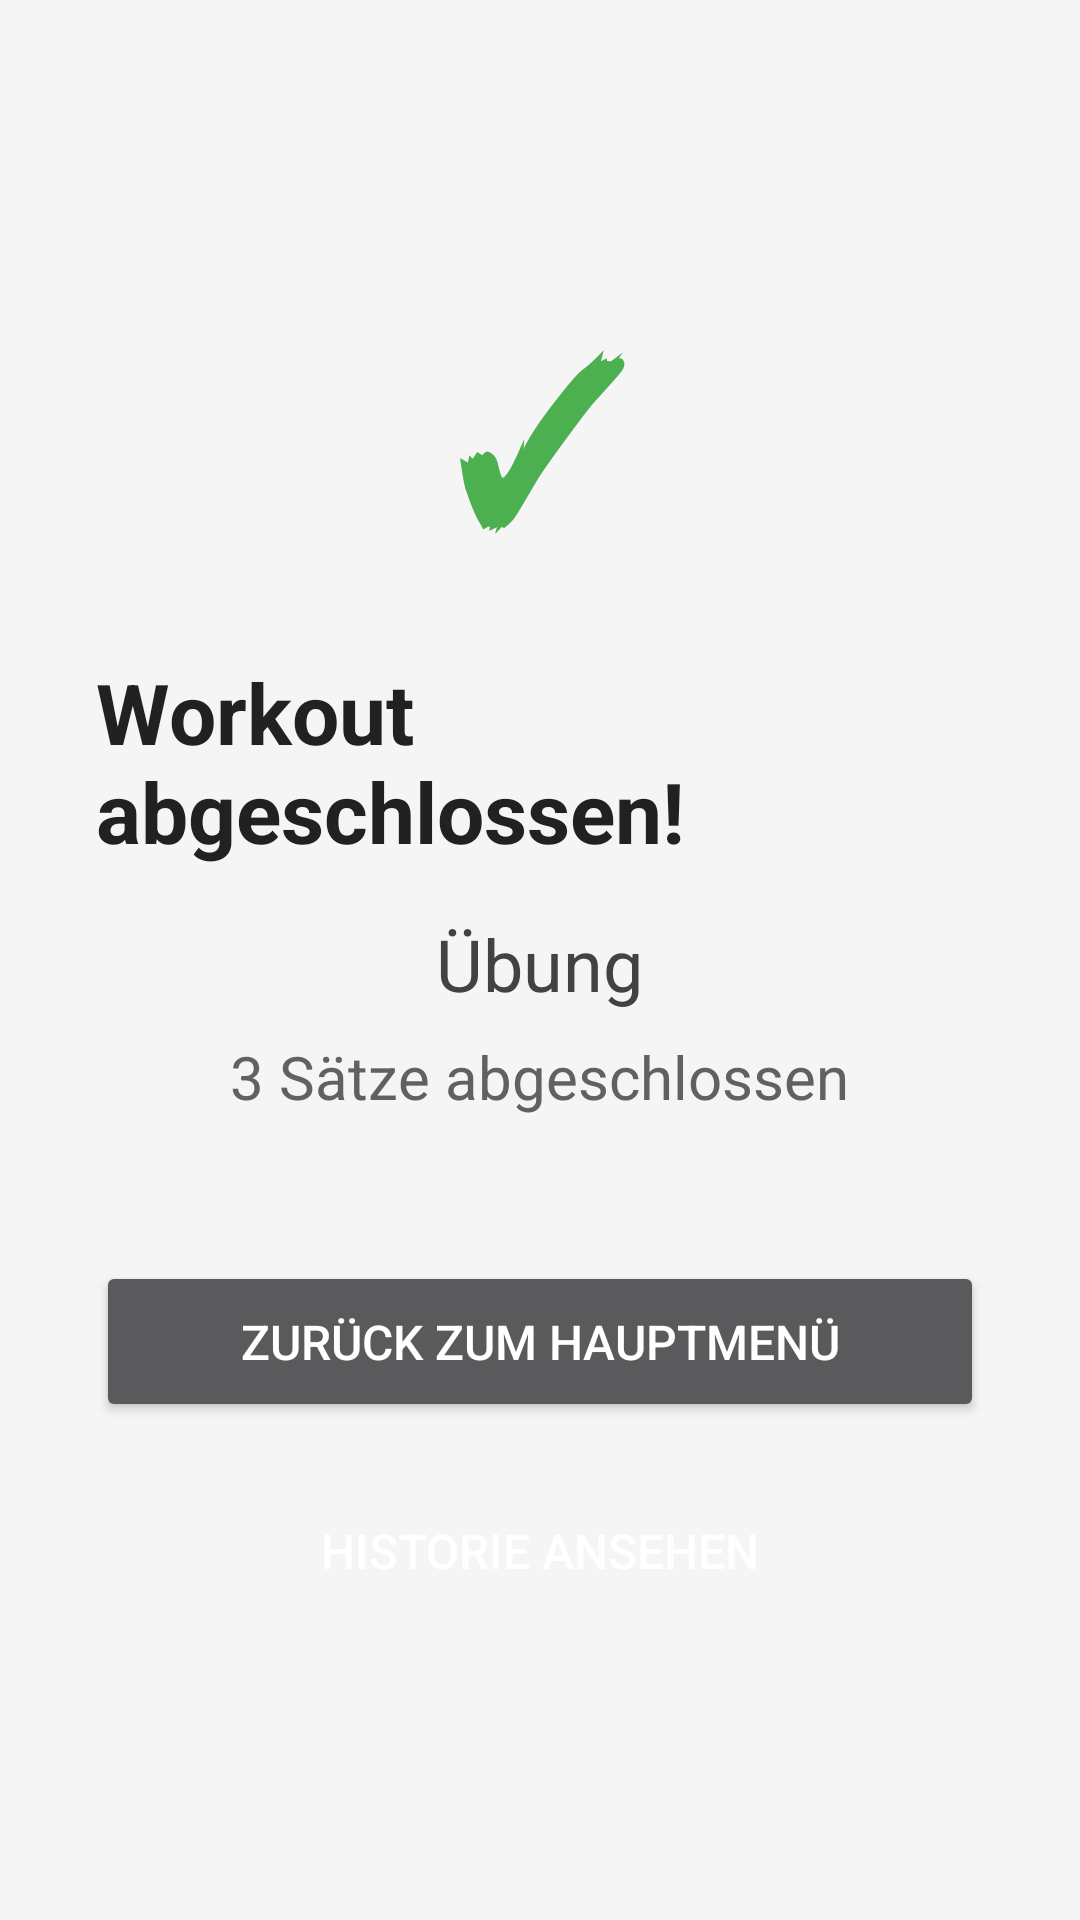

This screen was rendered from an Android layout file. Write that file and the resources it references.
<!-- AndroidManifest.xml: application theme Theme.REPS -->
<!-- res/layout/activity_tracking.xml -->
<?xml version="1.0" encoding="utf-8"?>
<LinearLayout xmlns:android="http://schemas.android.com/apk/res/android"
    android:layout_width="match_parent"
    android:layout_height="match_parent"
    android:orientation="vertical"
    android:padding="32dp"
    android:gravity="center"
    android:background="#F5F5F5">

    
    <TextView
        android:layout_width="wrap_content"
        android:layout_height="wrap_content"
        android:text="✓"
        android:textSize="72sp"
        android:textColor="#4CAF50"
        android:textStyle="bold"
        android:layout_marginBottom="24dp"/>

    
    <TextView
        android:id="@+id/completionTitleTextView"
        android:layout_width="wrap_content"
        android:layout_height="wrap_content"
        android:text="Workout abgeschlossen!"
        android:textSize="28sp"
        android:textStyle="bold"
        android:textColor="#212121"
        android:layout_marginBottom="16dp"/>

    
    <TextView
        android:id="@+id/exerciseNameTextView"
        android:layout_width="wrap_content"
        android:layout_height="wrap_content"
        android:text="Übung"
        android:textSize="24sp"
        android:textColor="#424242"
        android:layout_marginBottom="8dp"/>

    
    <TextView
        android:id="@+id/setsCompletedTextView"
        android:layout_width="wrap_content"
        android:layout_height="wrap_content"
        android:text="3 Sätze abgeschlossen"
        android:textSize="20sp"
        android:textColor="#616161"
        android:layout_marginBottom="48dp"/>

    
    <Button
        android:id="@+id/backToMainButton"
        android:layout_width="match_parent"
        android:layout_height="wrap_content"
        android:text="Zurück zum Hauptmenü"
        android:textSize="16sp"
        android:padding="16dp"
        android:layout_marginBottom="16dp"/>

    <Button
        android:id="@+id/viewHistoryButton"
        android:layout_width="match_parent"
        android:layout_height="wrap_content"
        android:text="Historie ansehen"
        android:textSize="16sp"
        android:padding="16dp"
        style="?android:attr/borderlessButtonStyle"/>

</LinearLayout>
<!-- resources referenced by this layout -->
<resources>
  <style name="Theme.REPS" parent="Theme.MaterialComponents.NoActionBar">
          
          <item name="colorPrimary">@color/primaryColor</item>
          <item name="colorPrimaryDark">@color/primaryVariant</item>
          <item name="colorAccent">@color/secondaryColor</item>
          
          <item name="android:colorBackground">@color/dark_background</item>
          <item name="colorSurface">@color/dark_surface</item>
          <item name="android:textColorPrimary">@color/white</item>
          <item name="android:textColorSecondary">@color/text_secondary</item>
          
          <item name="android:statusBarColor" tools:targetApi="l">@color/dark_background</item>
          <item name="android:navigationBarColor">@color/dark_background</item>
      </style>
  <color name="primaryColor">#6200EE</color>
  <color name="primaryVariant">#3700B3</color>
  <color name="secondaryColor">#03DAC5</color>
  <color name="white">#FFFFFFFF</color>
  <color name="text_secondary">#B0B0B0</color>
</resources>
